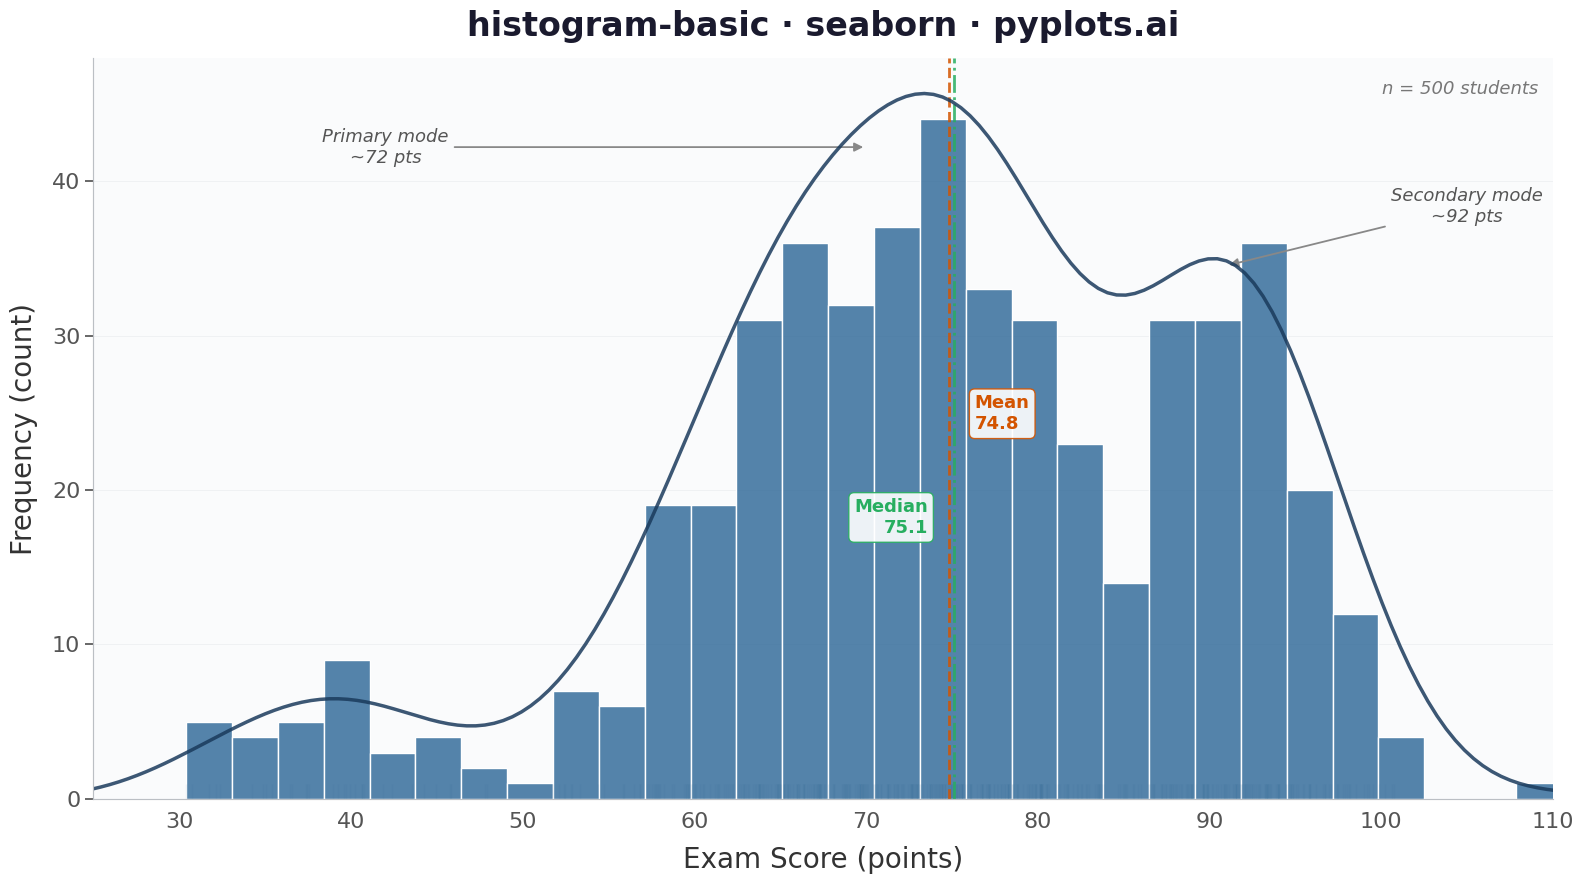

Generate this figure with matplotlib:
"""pyplots.ai
histogram-basic: Basic Histogram
Library: seaborn 0.13.2 | Python 3.14.0
Quality: 83/100 | Created: 2025-12-23
"""

import matplotlib.pyplot as plt
import matplotlib.ticker as ticker
import numpy as np
import seaborn as sns


# Data - simulated exam scores with multimodal distribution
np.random.seed(42)
main_group = np.random.normal(loc=72, scale=10, size=350)
high_achievers = np.random.normal(loc=92, scale=4, size=120)
low_tail = np.random.uniform(30, 50, size=30)
values = np.concatenate([main_group, high_achievers, low_tail])

# Statistics for storytelling
mean_val = np.mean(values)
median_val = np.median(values)

# Seaborn theme — leverages sns.set_theme for cohesive styling
sns.set_theme(
    style="whitegrid",
    rc={
        "axes.facecolor": "#FAFBFC",
        "figure.facecolor": "#FFFFFF",
        "grid.color": "#E0E4E8",
        "grid.alpha": 0.5,
        "grid.linewidth": 0.6,
        "axes.edgecolor": "#BBBFC4",
        "axes.linewidth": 0.8,
        "font.family": "sans-serif",
    },
)

# Plot
fig, ax = plt.subplots(figsize=(16, 9))

# Histogram — seaborn axes-level API with stat="count"
sns.histplot(values, bins=30, color="#306998", edgecolor="white", linewidth=1.0, alpha=0.82, stat="count", ax=ax)

# Separate KDE overlay — seaborn kdeplot for styled density curve
ax2 = ax.twinx()
sns.kdeplot(values, color="#1A3A5C", linewidth=2.5, alpha=0.85, ax=ax2)
ax2.set_ylabel("")
ax2.set_yticks([])
ax2.spines["top"].set_visible(False)
ax2.spines["right"].set_visible(False)

# Rug plot — seaborn-distinctive feature showing individual observations
sns.rugplot(values, color="#306998", alpha=0.08, height=0.02, ax=ax)

# Storytelling: annotate mean and median lines
ax.axvline(mean_val, color="#D35400", linewidth=2, linestyle="--", alpha=0.85, zorder=5)
ax.axvline(median_val, color="#27AE60", linewidth=2, linestyle="-.", alpha=0.85, zorder=5)

y_top = ax.get_ylim()[1]

# Mean label — placed to the right of the mean line, mid-height
ax.text(
    mean_val + 1.5,
    y_top * 0.52,
    f"Mean\n{mean_val:.1f}",
    fontsize=13,
    fontweight="bold",
    color="#D35400",
    ha="left",
    va="center",
    bbox={"boxstyle": "round,pad=0.3", "facecolor": "white", "edgecolor": "#D35400", "alpha": 0.9},
)
# Median label — placed to the left of the median line, mid-height
ax.text(
    median_val - 1.5,
    y_top * 0.38,
    f"Median\n{median_val:.1f}",
    fontsize=13,
    fontweight="bold",
    color="#27AE60",
    ha="right",
    va="center",
    bbox={"boxstyle": "round,pad=0.3", "facecolor": "white", "edgecolor": "#27AE60", "alpha": 0.9},
)

# Storytelling: label the two modes with arrows from empty regions
ax.annotate(
    "Primary mode\n~72 pts",
    xy=(70, y_top * 0.88),
    xytext=(42, y_top * 0.88),
    fontsize=13,
    fontstyle="italic",
    color="#555555",
    ha="center",
    va="center",
    arrowprops={"arrowstyle": "-|>", "color": "#888888", "lw": 1.3},
)
ax.annotate(
    "Secondary mode\n~92 pts",
    xy=(91, y_top * 0.72),
    xytext=(105, y_top * 0.80),
    fontsize=13,
    fontstyle="italic",
    color="#555555",
    ha="center",
    va="center",
    arrowprops={"arrowstyle": "-|>", "color": "#888888", "lw": 1.3},
)

# Style — typography hierarchy
ax.set_title("histogram-basic · seaborn · pyplots.ai", fontsize=24, fontweight="semibold", color="#1A1A2E", pad=16)
ax.set_xlabel("Exam Score (points)", fontsize=20, color="#333333", labelpad=10)
ax.set_ylabel("Frequency (count)", fontsize=20, color="#333333", labelpad=10)
ax.tick_params(axis="both", labelsize=16, colors="#555555")

# Layout — tighten x-axis to data range, remove top/right spines
ax.set_xlim(25, 110)
ax.set_ylim(bottom=0)
ax.spines["top"].set_visible(False)
ax.spines["right"].set_visible(False)
ax.spines["left"].set_alpha(0.4)
ax.spines["bottom"].set_alpha(0.4)
ax.xaxis.set_major_locator(ticker.MultipleLocator(10))
ax.yaxis.grid(True)
ax.xaxis.grid(False)

# Subtitle with sample size
ax.text(
    0.99,
    0.97,
    f"n = {len(values)} students",
    transform=ax.transAxes,
    fontsize=13,
    color="#777777",
    ha="right",
    va="top",
    fontstyle="italic",
)

plt.tight_layout()
plt.savefig("plot.png", dpi=300, bbox_inches="tight")
